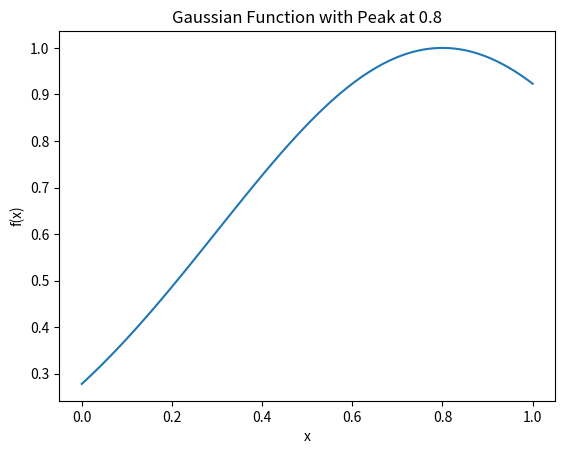

Reproduce this figure in Python. (Note: this script raises an exception after producing the figure.)
import numpy as np
import matplotlib.pyplot as plt
from collections import defaultdict
import pandas as pd
import warnings
warnings.filterwarnings('ignore')

def get_theta(x, mu, sigma):
    """
    x: fraction of similar neighbours
    mu: optimal fraction of similar neighbours
    sigma: acceptance range
    """
    theta = np.exp(-((x - mu) ** 2) / (2 * sigma ** 2))
    return theta

def gaussian_function(x, mu, sigma):
    return np.exp(-((x - mu) ** 2) / (2 * sigma ** 2))

# Example usage:
x_values = np.linspace(0, 1, 100)
mu = 0.8  # Peak in the middle
sigma = 0.5  # Controls the width

y_values = gaussian_function(x_values, mu, sigma)

# You can plot the function to visualize it
import matplotlib.pyplot as plt

plt.plot(x_values, y_values)
plt.xlabel('x')
plt.ylabel('f(x)')
plt.title(f'Gaussian Function with Peak at {mu}')
plt.show()

from SALib.sample import saltelli
from SALib.analyze import sobol

import modules as modules
import model as model
from model import Schelling

def schelling_SA(num_runs, num_steps, burn_in_period, minority_pc, property_value_weight, alpha, mu_theta, sigma_theta, density):

    # initialize storage for parameters
    overall_desirability_entropy = []
    overall_agent_entropy = []
    overall_utility = []

    # run the model several times for the same parameter setting 
    for _ in range(num_runs):

        # initialize model
        models = Schelling(
            property_value_func=modules.property_value_quadrants,
            income_func=modules.income_func,
            desirability_func=modules.desirability_func,
            utility_func=modules.utility_func,
            price_func=modules.price_func,
            compute_similar_neighbours=modules.compute_similar_neighbours,
            calculate_gi_star = modules.calculate_gi_star,
            update_interested_agents_func = modules.update_interested_agents_concurrently,
            price_func_cap=modules.price_func_cap,
            height=20,
            width=20,
            radius=1,
            density=density,
            minority_pc=minority_pc,
            alpha=alpha,
            income_scale=1.5, # the scale by which the income is higher than the property value
            property_value_weight=property_value_weight,
            mu_theta = mu_theta,
            sigma_theta = sigma_theta,
            seed=42)

        # Run the model for a certain number of steps
        for _ in range(num_steps):
            models.step()

        # call necessary data collectors
        agent_data = models.datacollector.get_agent_vars_dataframe()
        model_data_entropy = models.datacollector.get_model_vars_dataframe()
    
        # Compute mean and standard deviation of entropies over time per run
        desirability_entropy = model_data_entropy['Desirability entropy'].to_numpy()
        # desirability_entropy_std = model_data_entropy['Desirability entropy'].std()
        mean_desirability_entropy = np.mean(desirability_entropy[burn_in_period::])
    
        agent_entropy = model_data_entropy['Agent entropy'].to_numpy()
        # agent_entropy_std = model_data_entropy['Agent entropy'].std()
        mean_agent_entropy = np.mean(agent_entropy[burn_in_period::])
        
        # Compute mean and standard deviation of utility per time step over each agent 
        utility_mean = agent_data.groupby(level='Step')['Utility'].mean()
        #utility_std = agent_data.groupby(level='Step')['Utility'].std()
    
        # Compute mean and standard deviation of utility over time 
        utility_mean = pd.DataFrame(utility_mean).to_numpy()
        #utility_std = pd.DataFrame(utility_std).to_numpy()
        mean_utility_interim = np.mean(utility_mean[burn_in_period::])

        # Append all results to storage
        overall_desirability_entropy.append(mean_desirability_entropy)
        overall_agent_entropy.append(mean_agent_entropy)
        overall_utility.append(mean_utility_interim)

    mean_desirability = np.mean(overall_desirability_entropy)
    mean_agent = np.mean(overall_agent_entropy)
    mean_utility = np.mean(overall_utility)

    return mean_desirability, mean_agent, mean_utility

# Step 1: Problem definition
problem = {
    'num_vars': 6,
    'names': ['density', 'minority_pc', 'property_value_weight', 'alpha', 'mu_theta', 'sigma_theta'],
    'bounds': [[0,1], [0,1], [0,1], [0,1], [0,1], [0,1]]
}

# Step 2: Generate samples 
samples = saltelli.sample(problem, 25) 

# Step 3: evaluate the model under the different parameter settings 
# Define settings 
iterations = 30
model_steps = 30
burn_in = 5

# Initialize storage for measures
result_desirability = np.zeros([samples.shape[0]])
result_agent = np.zeros([samples.shape[0]])
result_utility = np.zeros([samples.shape[0]])

for i, X in enumerate(samples):
    print('currently on sample', i + 1, 'out of', len(samples))
    result_desirability[i] = schelling_SA(iterations, model_steps, burn_in, *X)[0]
    result_agent[i] = schelling_SA(iterations, model_steps, burn_in, *X)[1]
    result_utility[i] = schelling_SA(iterations, model_steps, burn_in, *X)[2]

# Step 4: analyse results
Si_desirability = sobol.analyze(problem, result_desirability, print_to_console=True)

Si_agent = sobol.analyze(problem, result_agent, print_to_console=True)

Si_utility = sobol.analyze(problem, result_utility, print_to_console=True)

# Step 5: Plots
# Set params generally for all plots
params = ['Density', 'Minority Percentage', 'Weight: property value', r"$\alpha$", r"$\mu$", r"$\sigma$"]

# Generate plots for first and total order 
# First we do that for desirability
S1_desirability = Si_desirability['S1']
S1_conf_desirability = Si_desirability['S1_conf']

ST_desirability = Si_desirability['ST']
ST_conf_desirability = Si_desirability['ST_conf']

# Convert confidence intervals to errors (assuming symmetrical errors)
S1_err_desirability = np.array(S1_conf_desirability)
ST_err_desirability = np.array(ST_conf_desirability)

# Second for agent entropy
S1_agent = Si_agent['S1']
S1_conf_agent = Si_agent['S1_conf']

ST_agent = Si_agent['ST']
ST_conf_agent = Si_agent['ST_conf']

# Convert confidence intervals to errors (assuming symmetrical errors)
S1_err_agent = np.array(S1_conf_agent)
ST_err_agent = np.array(ST_conf_agent)

# Finally for utility
S1_utility = Si_utility['S1']
S1_conf_utility = Si_utility['S1_conf']

ST_utility = Si_utility['ST']
ST_conf_utility = Si_utility['ST_conf']

# Convert confidence intervals to errors (assuming symmetrical errors)
S1_err_utility = np.array(S1_conf_utility)
ST_err_utility = np.array(ST_conf_utility)

# Define plot settings
# Bar width
bar_width = 0.2

# Positions of the bars
r1 = np.arange(len(params))
r2 = [x + bar_width for x in r1]

# Create a figure with 3 subplots
fig, axs = plt.subplots(3, 1, dpi=300, figsize=(6, 16))

# Desirability subplot
axs[0].bar(r1, S1_desirability, yerr=S1_err_desirability, capsize=5, color='#63d298ff', width=bar_width, edgecolor='grey', label='First order')
axs[0].bar(r2, ST_desirability, yerr=ST_err_desirability, capsize=5, color='#fff176ff', width=bar_width, edgecolor='grey', label='Total order')
#axs[0].set_xlabel('Parameters', fontsize=10)
axs[0].set_ylabel('Sensitivity Indices', fontsize=10)
axs[0].set_title('Desirability', fontweight='bold', fontsize=15)
axs[0].set_xticks([]) 
#axs[0].set_xticks([r + bar_width/2 for r in range(len(params))])
#axs[0].set_xticklabels(params, rotation=45, ha='right', fontsize=12)
axs[0].legend()

# Segregation subplot
axs[1].bar(r1, S1_agent, yerr=S1_err_agent, capsize=5, color='#63d298ff', width=bar_width, edgecolor='grey', label='First order')
axs[1].bar(r2, ST_agent, yerr=ST_err_agent, capsize=5, color='#fff176ff', width=bar_width, edgecolor='grey', label='Total order')
#axs[1].set_xlabel('Parameters', fontsize=10)
axs[1].set_ylabel('Sensitivity Indices', fontsize=10)
axs[1].set_title('Segregation', fontweight='bold', fontsize=15)
axs[1].set_xticks([]) 
#axs[1].set_xticks([r + bar_width/2 for r in range(len(params))])
#axs[1].set_xticklabels(params, rotation=45, ha='right', fontsize=12)
axs[1].legend()

# Utility subplot
axs[2].bar(r1, S1_utility, yerr=S1_err_utility, capsize=5, color='#63d298ff', width=bar_width, edgecolor='grey', label='First order')
axs[2].bar(r2, ST_utility, yerr=ST_err_utility, capsize=5, color='#fff176ff', width=bar_width, edgecolor='grey', label='Total order')
axs[2].set_xlabel('Parameters', fontsize=10)
axs[2].set_ylabel('Sensitivity Indices', fontsize=10)
axs[2].set_title('Utility', fontweight='bold', fontsize=15)
axs[2].set_xticks([r + bar_width/2 for r in range(len(params))])
axs[2].set_xticklabels(params, rotation=45, ha='right', fontsize=12)
axs[2].legend()

# Adjust layout
plt.tight_layout()

# Show the plot
plt.show()

import matplotlib.pyplot as plt
import numpy as np

# Sensitivity analysis results
pairs = [
    '(Density, Minority percentage)', 
    '(Density, Weight: property value)', 
    r'(Density, $\alpha$)', 
    r'(Density, $\mu$)', 
    r'(Density, $\sigma$)', 
    '(Minority percentage, Weight: property value)', 
    r'(Minority percentage, $\alpha$)', 
    r'(Minority percentage, $\mu$)', 
    r'(Minority percentage, $\sigma$)', 
    r'(Weight: property value, $\alpha$)', 
    r'(Weight: property value, $\mu$)', 
    r'(Weight: property value, $\sigma$)', 
    r'($\alpha$, $\mu$)', 
    r'($\alpha$, $\sigma$)', 
    r'($\mu$, $\sigma$)'
]
# Three sets of S2 values and their confidence intervals
S2_desirability = np.array(Si_desirability['S2'])
S2_desirability = S2_desirability[~np.isnan(S2_desirability)]
S2_conf_desirability = np.array(Si_desirability['S2_conf'])
S2_conf_desirability = S2_conf_desirability[~np.isnan(S2_conf_desirability)]

S2_agent = np.array(Si_agent['S2'])
S2_agent = S2_agent[~np.isnan(S2_agent)]
S2_conf_agent = np.array(Si_agent['S2_conf'])
S2_conf_agent = S2_conf_agent[~np.isnan(S2_conf_agent)]

S2_utility = np.array(Si_utility['S2'])
S2_utility = S2_utility[~np.isnan(S2_utility)]
S2_conf_utility = np.array(Si_utility['S2_conf'])
S2_conf_utility = S2_conf_utility[~np.isnan(S2_conf_utility)]

# Convert confidence intervals to errors (assuming symmetrical errors)
S2_1_err = np.array(S2_conf_desirability)
S2_2_err = np.array(S2_conf_agent)
S2_3_err = np.array(S2_conf_utility)

# Ensure all arrays are of the same length
assert len(pairs) == len(S2_desirability) == len(S2_conf_desirability) == len(S2_agent) == len(S2_conf_agent) == len(S2_utility) == len(S2_conf_utility), "All input arrays must have the same length"

# Bar width
bar_width = 0.2

# Positions of the bars
positions = np.arange(len(pairs))
r1 = positions - bar_width
r2 = positions
r3 = positions + bar_width


# Create the figure and axis
fig, ax = plt.subplots(dpi = 300, figsize=(14, 8))

# Plot with error bars
bars1 = ax.bar(r1, S2_desirability, yerr=S2_1_err, capsize=5, color='purple', width=bar_width, edgecolor='grey', label='S2: Desirability')
bars2 = ax.bar(r2, S2_agent, yerr=S2_2_err, capsize=5, color='orange', width=bar_width, edgecolor='grey', label='S2: Segregation')
bars3 = ax.bar(r3, S2_utility, yerr=S2_3_err, capsize=5, color='green', width=bar_width, edgecolor='grey', label='S2: Utility')

# Adding labels
ax.set_xlabel('Parameter Pairs', fontsize=10)
ax.set_ylabel('Sensitivity Indices (S2)', fontsize=10)
ax.set_title('Second-Order Sensitivity Analysis Results', fontweight='bold', fontsize=15)
ax.set_xticks(positions)
ax.set_xticklabels(pairs, rotation=45, ha='right', fontsize=12)

# Add a legend
ax.legend()

# Show the plot
plt.tight_layout()
plt.show()
plt.close()

# Desirability 
fig, ax = plt.subplots(dpi = 300, figsize=(10, 8))
plt.bar(r1, S1_desirability, yerr=S1_err_desirability, capsize=5, color='#63d298ff', width=bar_width, edgecolor='grey', label='First order')
plt.bar(r2, ST_desirability, yerr=ST_err_desirability, capsize=5, color='#fff176ff', width=bar_width, edgecolor='grey', label='Total order')
ax.set_xlabel('Parameters', fontsize=10)
ax.set_ylabel('Sensitivity Indices', fontsize=10)
ax.set_title('Desirability', fontweight='bold', fontsize=15)
#axs[0].set_xticks([]) 
ax.set_xticks([r + bar_width/2 for r in range(len(params))])
ax.set_xticklabels(params, rotation=45, ha='right', fontsize=12)
plt.legend()
plt.tight_layout()
plt.show()
plt.close()

# Segregation subplot
fig, ax = plt.subplots(dpi = 300, figsize=(10, 8))
ax.bar(r1, S1_agent, yerr=S1_err_agent, capsize=5, color='#63d298ff', width=bar_width, edgecolor='grey', label='First order')
ax.bar(r2, ST_agent, yerr=ST_err_agent, capsize=5, color='#fff176ff', width=bar_width, edgecolor='grey', label='Total order')
ax.set_xlabel('Parameters', fontsize=10)
ax.set_ylabel('Sensitivity Indices', fontsize=10)
ax.set_title('Segregation', fontweight='bold', fontsize=15)
#ax.set_xticks([]) 
ax.set_xticks([r + bar_width/2 for r in range(len(params))])
ax.set_xticklabels(params, rotation=45, ha='right', fontsize=12)
ax.legend()
plt.tight_layout()
plt.show()
plt.close()

# Utility subplot
fig, ax = plt.subplots(dpi = 300, figsize=(10, 8))
ax.bar(r1, S1_utility, yerr=S1_err_utility, capsize=5, color='#63d298ff', width=bar_width, edgecolor='grey', label='First order')
ax.bar(r2, ST_utility, yerr=ST_err_utility, capsize=5, color='#fff176ff', width=bar_width, edgecolor='grey', label='Total order')
ax.set_xlabel('Parameters', fontsize=10)
ax.set_ylabel('Sensitivity Indices', fontsize=10)
ax.set_title('Utility', fontweight='bold', fontsize=15)
ax.set_xticks([r + bar_width/2 for r in range(len(params))])
ax.set_xticklabels(params, rotation=45, ha='right', fontsize=12)
ax.legend()

# Adjust layout
plt.tight_layout()
plt.show()
plt.close()